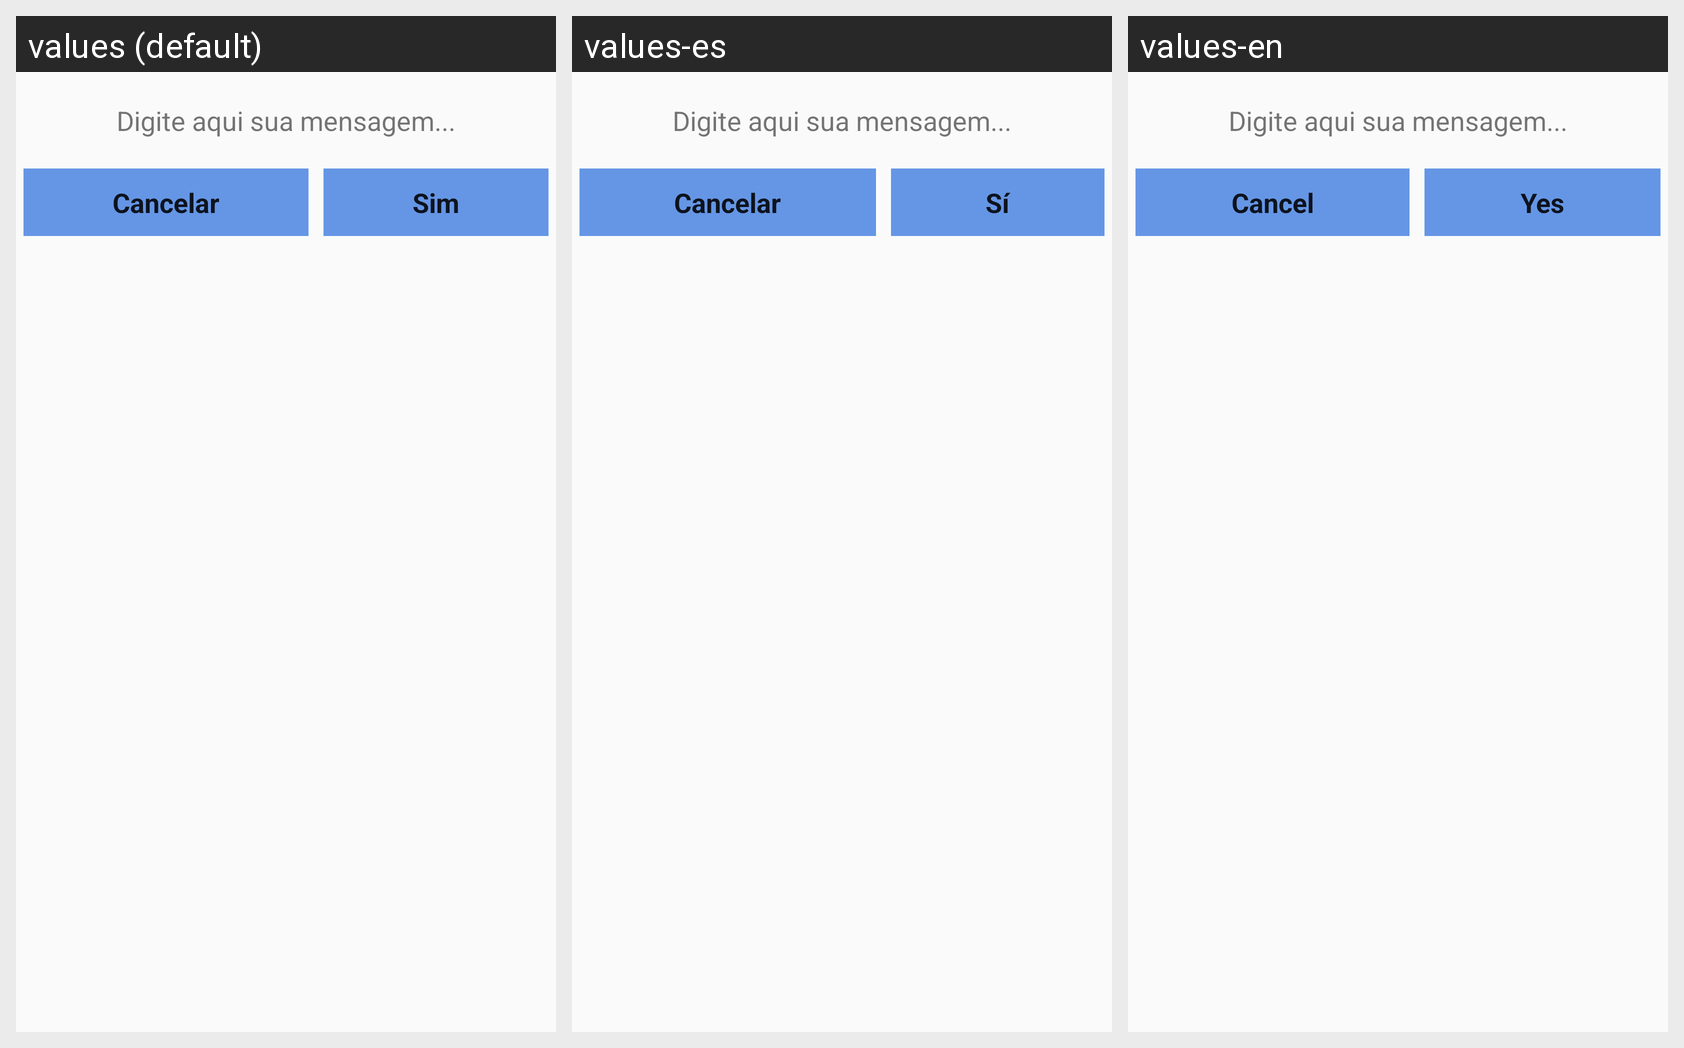

This grid shows one Android layout under several languages. Give, for every string resource on the screen, its name, the default text and each shown locale's text.
Android screen res/layout/dialog_option.xml rendered under 3 locales, left to right: values (default), values-es, values-en. Device: Nexus 5 (rendered at 1080×1920; each locale shown at half size, 540×960, under a caption strip naming it); theme AppTheme.
Strings drawn on this screen, with the default value and each locale's value (text and hints the layout hard-codes, and strings that could not be matched under every locale, appear in the picture but are not listed):

label_cancelar
  values: Cancelar
  values-es: Cancelar
  values-en: Cancel

label_yes
  values: Sim
  values-es: Sí
  values-en: Yes
